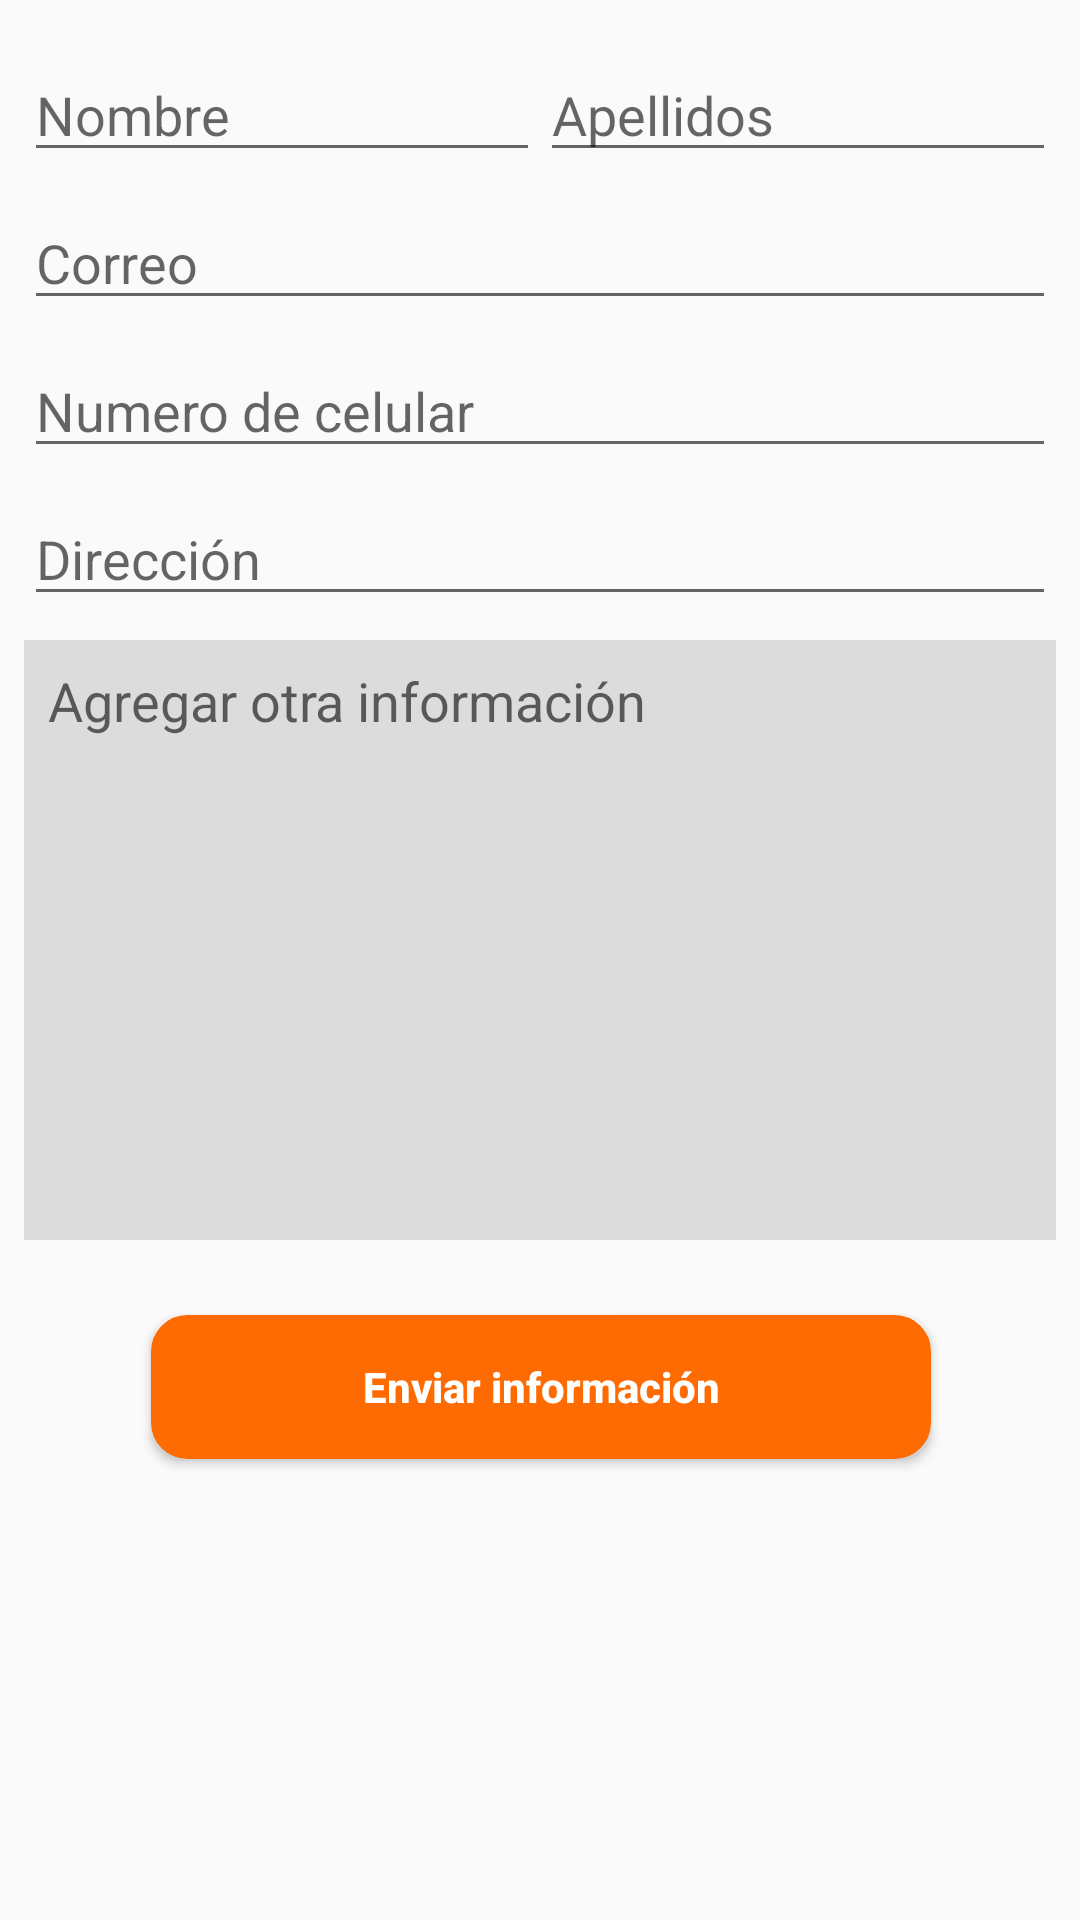

This screen was rendered from an Android layout file. Write that file and the resources it references.
<!-- AndroidManifest.xml: application theme AppTheme -->
<!-- res/layout/activity_solicitud_info.xml -->
<?xml version="1.0" encoding="utf-8"?>
<ScrollView
    xmlns:android="http://schemas.android.com/apk/res/android"
    xmlns:app="http://schemas.android.com/apk/res-auto"
    xmlns:tools="http://schemas.android.com/tools"
    android:layout_width="match_parent"
    android:layout_height="wrap_content">

<android.support.constraint.ConstraintLayout xmlns:android="http://schemas.android.com/apk/res/android"
    xmlns:app="http://schemas.android.com/apk/res-auto"
    xmlns:tools="http://schemas.android.com/tools"
    android:layout_width="match_parent"
    android:layout_height="match_parent"
    android:layout_margin="8dp"
    tools:context="org.fisk.findteacher.AmpliarInfoActivity">

    <EditText
        android:id="@+id/etx_nombre"
        android:layout_width="0dp"
        android:layout_height="wrap_content"
        android:layout_marginTop="8dp"
        android:hint="@string/nombre_info"
        app:layout_constraintEnd_toStartOf="@+id/etx_apellido"
        app:layout_constraintHorizontal_bias="0.5"
        app:layout_constraintHorizontal_weight="1"
        app:layout_constraintStart_toStartOf="parent"
        app:layout_constraintTop_toTopOf="parent" />

    <EditText
        android:id="@+id/etx_apellido"
        android:layout_width="0dp"
        android:layout_height="wrap_content"
        android:layout_marginTop="8dp"
        android:hint="@string/apellidos_info"
        app:layout_constraintEnd_toEndOf="parent"
        app:layout_constraintHorizontal_bias="0.5"
        app:layout_constraintHorizontal_weight="1"
        app:layout_constraintStart_toEndOf="@+id/etx_nombre"
        app:layout_constraintTop_toTopOf="parent" />

    <EditText
        android:id="@+id/etx_correo"
        android:layout_width="match_parent"
        android:layout_height="wrap_content"
        android:layout_marginTop="8dp"
        android:hint="@string/correo_info"
        android:inputType="text"
        app:layout_constraintEnd_toEndOf="parent"
        app:layout_constraintTop_toBottomOf="@id/etx_apellido" />

    <EditText
        android:id="@+id/etx_numero_celular"
        android:layout_width="match_parent"
        android:layout_height="wrap_content"
        android:layout_marginTop="8dp"
        android:hint="@string/numero_de_celular_info"
        android:inputType="phone"
        app:layout_constraintEnd_toEndOf="parent"
        app:layout_constraintStart_toStartOf="parent"
        app:layout_constraintTop_toBottomOf="@id/etx_correo" />

    <EditText
        android:id="@+id/etx_direccion"
        android:layout_width="match_parent"
        android:layout_height="wrap_content"
        android:layout_marginTop="8dp"
        android:hint="@string/direccion_info"
        android:inputType="text"
        app:layout_constraintEnd_toEndOf="parent"
        app:layout_constraintStart_toStartOf="parent"
        app:layout_constraintTop_toBottomOf="@id/etx_numero_celular" />

    <EditText
        android:id="@+id/etx_info"
        android:layout_width="match_parent"
        android:layout_height="200dp"
        android:layout_marginTop="8dp"
        android:background="#DCDCDC"
        android:gravity="top"
        android:hint="@string/solicitar_informacion_sobre_info"
        android:padding="8dp"
        app:layout_constraintTop_toBottomOf="@id/etx_direccion" />

    <Button
        android:id="@+id/btn_solicitar_info"
        android:layout_width="260dp"
        android:layout_height="wrap_content"
        android:layout_marginBottom="16dp"
        android:layout_marginEnd="24dp"
        android:layout_marginStart="24dp"
        android:layout_marginTop="25dp"
        android:background="@drawable/redondo"
        android:elevation="2dp"
        android:text="@string/solicitar_info"
        android:textAllCaps="false"
        android:textColor="@color/textWhite"
        android:textStyle="bold"
        app:layout_constraintBottom_toBottomOf="parent"
        app:layout_constraintEnd_toEndOf="parent"
        app:layout_constraintHorizontal_bias="0.51"
        app:layout_constraintStart_toStartOf="parent"
        app:layout_constraintTop_toBottomOf="@+id/etx_info" />

</android.support.constraint.ConstraintLayout>
</ScrollView>
<!-- resources referenced by this layout -->
<resources>
  <color name="textWhite">#ffffff</color>
  <!-- drawable redondo (drawable) -->
  <?xml version="1.0" encoding="utf-8"?>
  <shape xmlns:android="http://schemas.android.com/apk/res/android"
      android:shape="rectangle">
      <solid android:color="@color/colorPrimary" />
      <stroke
          android:width="3dp"
          android:color="@color/colorPrimary" />
      <padding
          android:bottom="1dp"
          android:left="1dp"
          android:right="1dp"
          android:top="1dp" />
  
      <corners android:radius="32px" />
  </shape>
  <string name="apellidos_info">Apellidos</string>
  <string name="correo_info">Correo</string>
  <string name="direccion_info">Dirección</string>
  <string name="nombre_info">Nombre</string>
  <string name="numero_de_celular_info">Numero de celular</string>
  <string name="solicitar_info">Enviar información</string>
  <string name="solicitar_informacion_sobre_info">Agregar otra información</string>
  <style name="AppTheme" parent="Theme.AppCompat.Light.DarkActionBar">
          
          <item name="colorPrimary">@color/colorPrimary</item>
          <item name="colorPrimaryDark">@color/colorPrimaryDark</item>
          <item name="colorAccent">@color/colorAccent</item>
  
      </style>
  <color name="colorPrimary">#fd6b02</color>
  <color name="colorPrimaryDark">#b44c01</color>
  <color name="colorAccent">#f59b14</color>
</resources>
